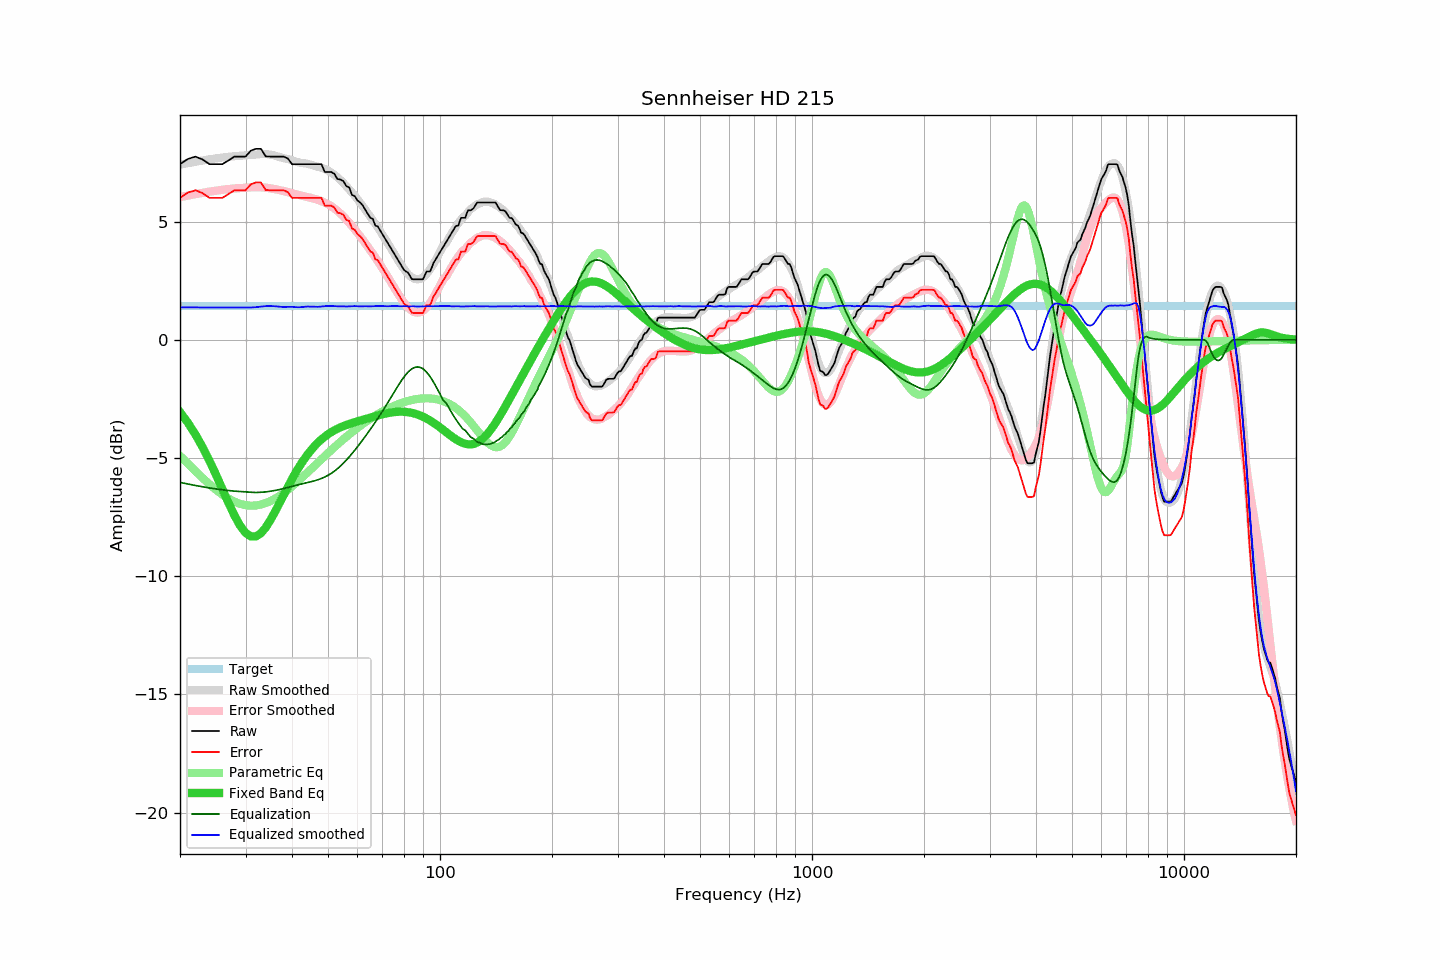

The table this chart was drawn from, first rows:
frequency, raw, error, smoothed, error_smoothed, equalization, parametric_eq, equalized_raw, equalized_smoothed, target
20, 7.43, 6.00, 7.41, 6.03, -6.03, -3.05, 1.40, 1.37, 1.42
21, 7.65, 6.22, 7.47, 6.10, -6.10, -3.51, 1.55, 1.37, 1.42
22, 7.75, 6.32, 7.53, 6.16, -6.16, -4.00, 1.59, 1.37, 1.42
23, 7.63, 6.20, 7.58, 6.22, -6.22, -4.54, 1.41, 1.37, 1.42
24, 7.43, 6.00, 7.63, 6.27, -6.27, -5.11, 1.16, 1.37, 1.42
25, 7.43, 6.00, 7.67, 6.31, -6.31, -5.71, 1.12, 1.37, 1.42
26, 7.43, 6.00, 7.71, 6.34, -6.34, -6.31, 1.08, 1.37, 1.42
27, 7.59, 6.16, 7.74, 6.38, -6.38, -6.89, 1.21, 1.37, 1.42
28, 7.75, 6.32, 7.77, 6.40, -6.40, -7.42, 1.35, 1.37, 1.42
29, 7.75, 6.32, 7.78, 6.42, -6.42, -7.86, 1.33, 1.37, 1.42
30, 7.75, 6.32, 7.80, 6.43, -6.43, -8.16, 1.32, 1.37, 1.42
31, 8.00, 6.57, 7.82, 6.45, -6.45, -8.32, 1.55, 1.37, 1.42
32, 8.08, 6.65, 7.84, 6.46, -6.46, -8.32, 1.62, 1.38, 1.42
33, 8.08, 6.65, 7.85, 6.45, -6.45, -8.18, 1.63, 1.40, 1.42
34, 7.76, 6.33, 7.86, 6.43, -6.43, -7.94, 1.33, 1.42, 1.42
35, 7.75, 6.32, 7.83, 6.41, -6.41, -7.63, 1.34, 1.43, 1.42
36, 7.75, 6.32, 7.79, 6.37, -6.37, -7.28, 1.38, 1.42, 1.42
37, 7.75, 6.32, 7.73, 6.33, -6.33, -6.91, 1.41, 1.40, 1.42
38, 7.75, 6.32, 7.68, 6.29, -6.29, -6.55, 1.46, 1.39, 1.42
39, 7.67, 6.24, 7.64, 6.25, -6.25, -6.21, 1.42, 1.40, 1.42
40, 7.43, 6.00, 7.59, 6.20, -6.20, -5.89, 1.23, 1.40, 1.42
41, 7.43, 6.00, 7.53, 6.15, -6.15, -5.59, 1.27, 1.38, 1.42
42, 7.43, 6.00, 7.49, 6.12, -6.12, -5.32, 1.31, 1.38, 1.42
43, 7.43, 6.00, 7.47, 6.08, -6.08, -5.08, 1.35, 1.39, 1.42
44, 7.43, 6.00, 7.45, 6.04, -6.04, -4.86, 1.39, 1.41, 1.42
45, 7.43, 6.00, 7.40, 6.00, -6.00, -4.67, 1.43, 1.40, 1.42
46, 7.43, 6.00, 7.36, 5.96, -5.96, -4.50, 1.47, 1.40, 1.42
47, 7.43, 6.00, 7.31, 5.92, -5.92, -4.35, 1.51, 1.39, 1.42
48, 7.43, 6.00, 7.27, 5.86, -5.86, -4.21, 1.56, 1.41, 1.42
49, 7.10, 5.67, 7.22, 5.80, -5.80, -4.10, 1.30, 1.42, 1.42
50, 7.10, 5.67, 7.17, 5.73, -5.73, -3.99, 1.37, 1.43, 1.42
51, 7.10, 5.67, 7.08, 5.65, -5.65, -3.90, 1.45, 1.43, 1.42
52, 7.02, 5.59, 6.98, 5.56, -5.56, -3.83, 1.46, 1.42, 1.42
53, 6.80, 5.37, 6.87, 5.45, -5.45, -3.76, 1.35, 1.42, 1.42
54, 6.78, 5.35, 6.75, 5.34, -5.34, -3.70, 1.44, 1.42, 1.42
55, 6.71, 5.28, 6.63, 5.21, -5.21, -3.65, 1.49, 1.42, 1.42
56, 6.50, 5.07, 6.49, 5.09, -5.09, -3.60, 1.41, 1.41, 1.42
57, 6.45, 5.02, 6.37, 4.95, -4.95, -3.56, 1.50, 1.41, 1.42
58, 6.13, 4.70, 6.23, 4.81, -4.81, -3.52, 1.32, 1.41, 1.42
59, 6.08, 4.65, 6.09, 4.67, -4.67, -3.48, 1.41, 1.42, 1.42
60, 5.89, 4.46, 5.94, 4.52, -4.52, -3.45, 1.36, 1.42, 1.42
61, 5.81, 4.38, 5.79, 4.38, -4.38, -3.42, 1.43, 1.41, 1.42
62, 5.68, 4.25, 5.64, 4.23, -4.23, -3.38, 1.45, 1.42, 1.42
63, 5.50, 4.07, 5.50, 4.08, -4.08, -3.35, 1.42, 1.42, 1.42
64, 5.32, 3.89, 5.34, 3.93, -3.93, -3.32, 1.39, 1.42, 1.42
65, 5.16, 3.73, 5.20, 3.78, -3.78, -3.29, 1.38, 1.41, 1.42
66, 5.11, 3.68, 5.05, 3.63, -3.63, -3.26, 1.47, 1.42, 1.42
67, 4.83, 3.40, 4.90, 3.48, -3.48, -3.23, 1.34, 1.42, 1.42
68, 4.80, 3.37, 4.76, 3.33, -3.33, -3.20, 1.47, 1.43, 1.42
69, 4.63, 3.20, 4.60, 3.18, -3.18, -3.18, 1.45, 1.43, 1.42
70, 4.47, 3.04, 4.45, 3.03, -3.03, -3.15, 1.44, 1.43, 1.42
71, 4.31, 2.88, 4.30, 2.87, -2.87, -3.13, 1.44, 1.42, 1.42
72, 4.15, 2.72, 4.14, 2.72, -2.72, -3.11, 1.43, 1.42, 1.42
73, 4.00, 2.57, 3.99, 2.56, -2.56, -3.09, 1.43, 1.42, 1.42
74, 3.84, 2.41, 3.84, 2.41, -2.41, -3.07, 1.43, 1.43, 1.42
75, 3.69, 2.26, 3.69, 2.26, -2.26, -3.06, 1.43, 1.43, 1.42
76, 3.54, 2.11, 3.53, 2.11, -2.11, -3.05, 1.43, 1.42, 1.42
77, 3.39, 1.96, 3.39, 1.96, -1.96, -3.04, 1.43, 1.43, 1.42
78, 3.25, 1.82, 3.24, 1.82, -1.82, -3.04, 1.42, 1.42, 1.42
79, 3.11, 1.68, 3.11, 1.69, -1.69, -3.04, 1.42, 1.42, 1.42
... 553 more rows
